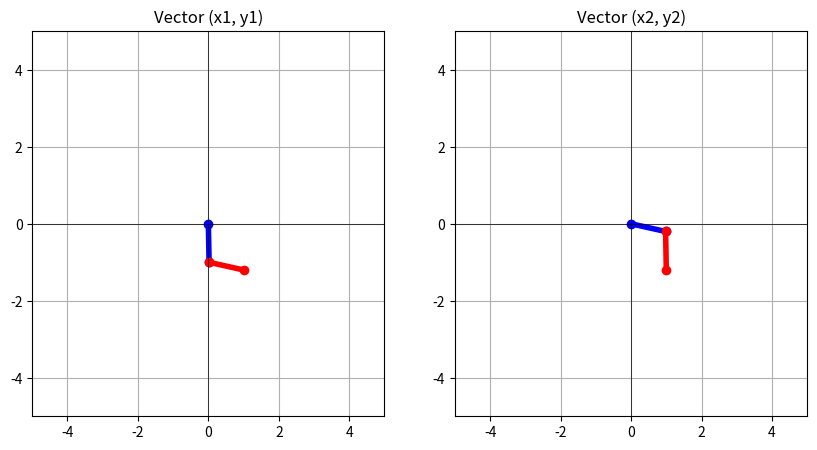

Generate this figure with matplotlib:
import matplotlib.pyplot as plt
import numpy as np


def kinematics(q1, q2, l1, l2):
    x = l1 * np.cos(q1) + l2 * np.cos(q1 + q2)
    y = l1 * np.sin(q1) + l2 * np.sin(q1 + q2)
    return (x, y)


def inverse_kinematics(y1, y2, l1, l2):
    """
    Compute inverse kinematics for a 2-link planar manipulator.

    Parameters:
        y1 (float): x-coordinate of end-effector
        y2 (float): y-coordinate of end-effector
        l1 (float): Length of first link
        l2 (float): Length of second link

    Returns:
        tuple: Two possible (q1, q2) angle solutions in radians
    """
    r2 = y1**2 + y2**2  # Squared distance to end-effector

    # Check if the target point is reachable
    # if r2 > (l1 + l2) ** 2 or r2 < (l1 - l2) ** 2:
    #     raise ValueError("Target point is outside the reachable workspace")

    # Compute q2 using the law of cosines
    cos_q2 = (r2 - l1**2 - l2**2) / (2 * l1 * l2)
    q2_1 = np.arccos(cos_q2)  # Elbow-down solution
    q2_2 = -np.arccos(cos_q2)  # Elbow-up solution

    # Compute q1 for both solutions
    phi = np.arctan2(y2, y1)
    k1_1 = l1 + l2 * np.cos(q2_1)
    k2_1 = l2 * np.sin(q2_1)
    q1_1 = phi - np.arctan2(k2_1, k1_1)

    k1_2 = l1 + l2 * np.cos(q2_2)
    k2_2 = l2 * np.sin(q2_2)
    q1_2 = phi - np.arctan2(k2_2, k1_2)

    return (q1_1, q2_1), (q1_2, q2_2)


if __name__ == "__main__":
    # Example usage
    y1, y2 = 1.0, -1.2  # Target position
    l1, l2 = 1.0, 1.0  # Link lengths

    (q1_sol1, q2_sol1), (q1_sol2, q2_sol2) = inverse_kinematics(y1, y2, l1, l2)

    (x_sol1, y_sol1) = kinematics(q1_sol1, q2_sol1, l1, l2)
    (x_sol2, y_sol2) = kinematics(q1_sol2, q2_sol2, l1, l2)

    # Create subplots
    fig, axes = plt.subplots(1, 2, figsize=(10, 5))

    # First subplot
    axes[0].plot(
        [0, l1 * np.cos(q1_sol1)], [0, l1 * np.sin(q1_sol1)], "o-", lw=4, color="blue"
    )  # first link
    axes[0].plot(
        [l1 * np.cos(q1_sol1), x_sol1],
        [l1 * np.sin(q1_sol1), y_sol1],
        "o-",
        lw=4,
        color="red",
    )  # second link
    axes[0].set_xlim(-5, 5)
    axes[0].set_ylim(-5, 5)
    axes[0].axhline(0, color="black", linewidth=0.5)
    axes[0].axvline(0, color="black", linewidth=0.5)
    axes[0].grid()
    axes[0].set_title("Vector (x1, y1)")

    # Second subplot
    axes[1].plot(
        [0, l1 * np.cos(q1_sol2)], [0, l1 * np.sin(q1_sol2)], "o-", lw=4, color="blue"
    )  # first link
    axes[1].plot(
        [l1 * np.cos(q1_sol2), x_sol2],
        [l1 * np.sin(q1_sol2), y_sol2],
        "o-",
        lw=4,
        color="red",
    )  # second link
    axes[1].set_xlim(-5, 5)
    axes[1].set_ylim(-5, 5)
    axes[1].axhline(0, color="black", linewidth=0.5)
    axes[1].axvline(0, color="black", linewidth=0.5)
    axes[1].grid()
    axes[1].set_title("Vector (x2, y2)")

    # Show plot
    plt.show()
